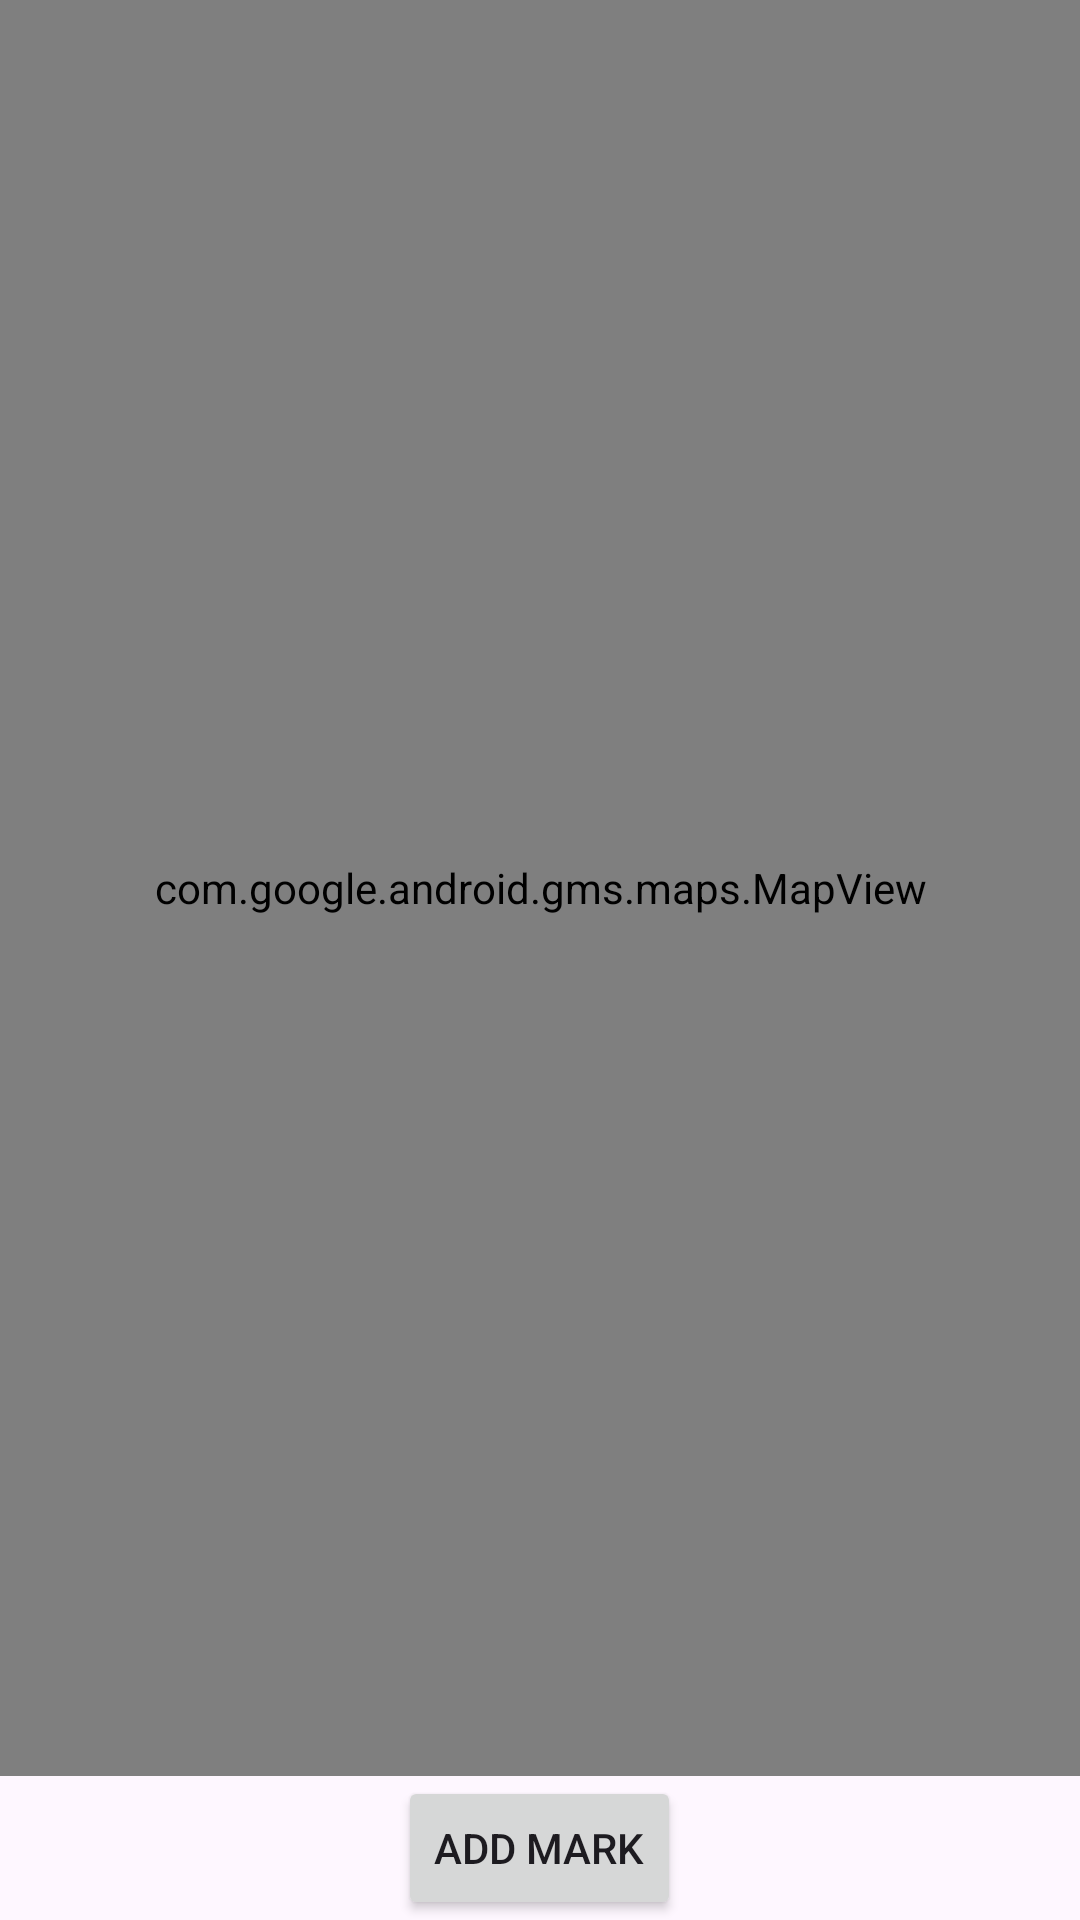

This screen was rendered from an Android layout file. Write that file and the resources it references.
<!-- AndroidManifest.xml: application theme Theme.FactoryApp -->
<!-- res/layout/activity_map.xml -->
<?xml version="1.0" encoding="utf-8"?>
<RelativeLayout xmlns:android="http://schemas.android.com/apk/res/android"
    xmlns:tools="http://schemas.android.com/tools"
    android:layout_width="match_parent"
    android:layout_height="match_parent"
    tools:context=".MapActivity">

    <com.google.android.gms.maps.MapView
        android:id="@+id/mapView"
        android:layout_width="match_parent"
        android:layout_height="match_parent"
        android:layout_above="@id/bottomControls"
        android:apiKey="AIzaSyAJ_UPPNwv6DOTM7O1GmMhvLSEK0RhGElw"
        android:clickable="true"
        android:focusable="true"/>

    <LinearLayout
        android:id="@+id/bottomControls"
        android:layout_width="match_parent"
        android:layout_height="wrap_content"
        android:orientation="horizontal"
        android:layout_alignParentBottom="true"
        android:gravity="center">

        <Button
            android:id="@+id/addMarkerButton"
            android:layout_width="wrap_content"
            android:layout_height="wrap_content"
            android:text="Add mark" />

    </LinearLayout>

</RelativeLayout>
<!-- resources referenced by this layout -->
<resources>
  <style name="Theme.FactoryApp" parent="Base.Theme.FactoryApp" />
  <style name="Base.Theme.FactoryApp" parent="Theme.Material3.DayNight.NoActionBar">
          
          
      </style>
</resources>
